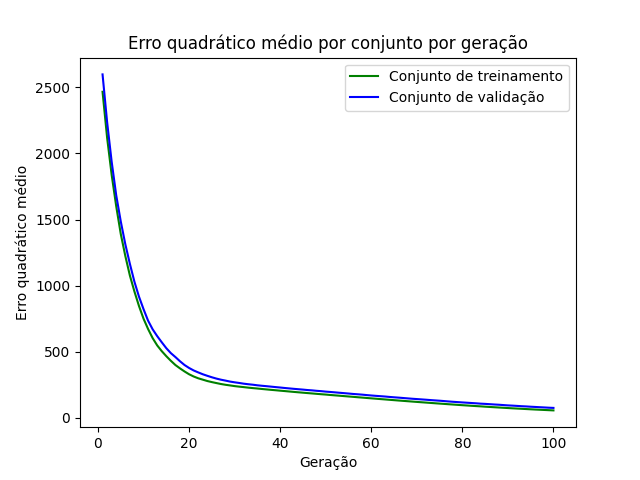

The table this chart was drawn from, first rows:
epoch, loss_train, loss_val
1, 2467, 2598
2, 2120, 2238
3, 1839, 1938
4, 1601, 1684
5, 1391, 1485
6, 1224, 1313
7, 1076, 1165
8, 955.1, 1029
9, 845.5, 916.3
10, 749.4, 821.6
11, 671.2, 734.4
12, 602.6, 669.2
13, 547.3, 617.5
14, 503.9, 571
15, 465.8, 526.4
16, 430.8, 488.8
17, 398.8, 459.1
18, 373.5, 427.4
19, 350.2, 399
20, 329, 376.6
21, 312.2, 357.9
22, 298.6, 343.1
23, 288.2, 329.1
24, 277.8, 317.3
25, 269.7, 306.2
26, 262.4, 296.2
27, 255.2, 287.9
28, 249.3, 281
29, 244.5, 273.5
30, 239.4, 268
31, 235.3, 263.1
32, 231.7, 257.7
33, 227.7, 253.5
34, 224.2, 249.9
35, 221.1, 245.4
36, 217.5, 241.9
37, 214.3, 238.7
38, 211, 235.3
39, 208, 231.8
40, 204.8, 228.6
41, 201.8, 225.1
42, 198.6, 221.9
43, 195.4, 218.7
44, 192.5, 215.8
45, 189.5, 212.9
46, 186.6, 209.5
47, 183.8, 207.1
48, 180.9, 203.7
49, 177.9, 201.1
50, 175.4, 197.6
51, 172.2, 195
52, 169.4, 192.1
53, 166.6, 189
54, 163.8, 186.2
55, 160.9, 183.2
56, 158.2, 180
57, 155.2, 177.5
58, 152.4, 174.8
59, 149.5, 171.4
60, 146.8, 168.4
... 40 more rows
